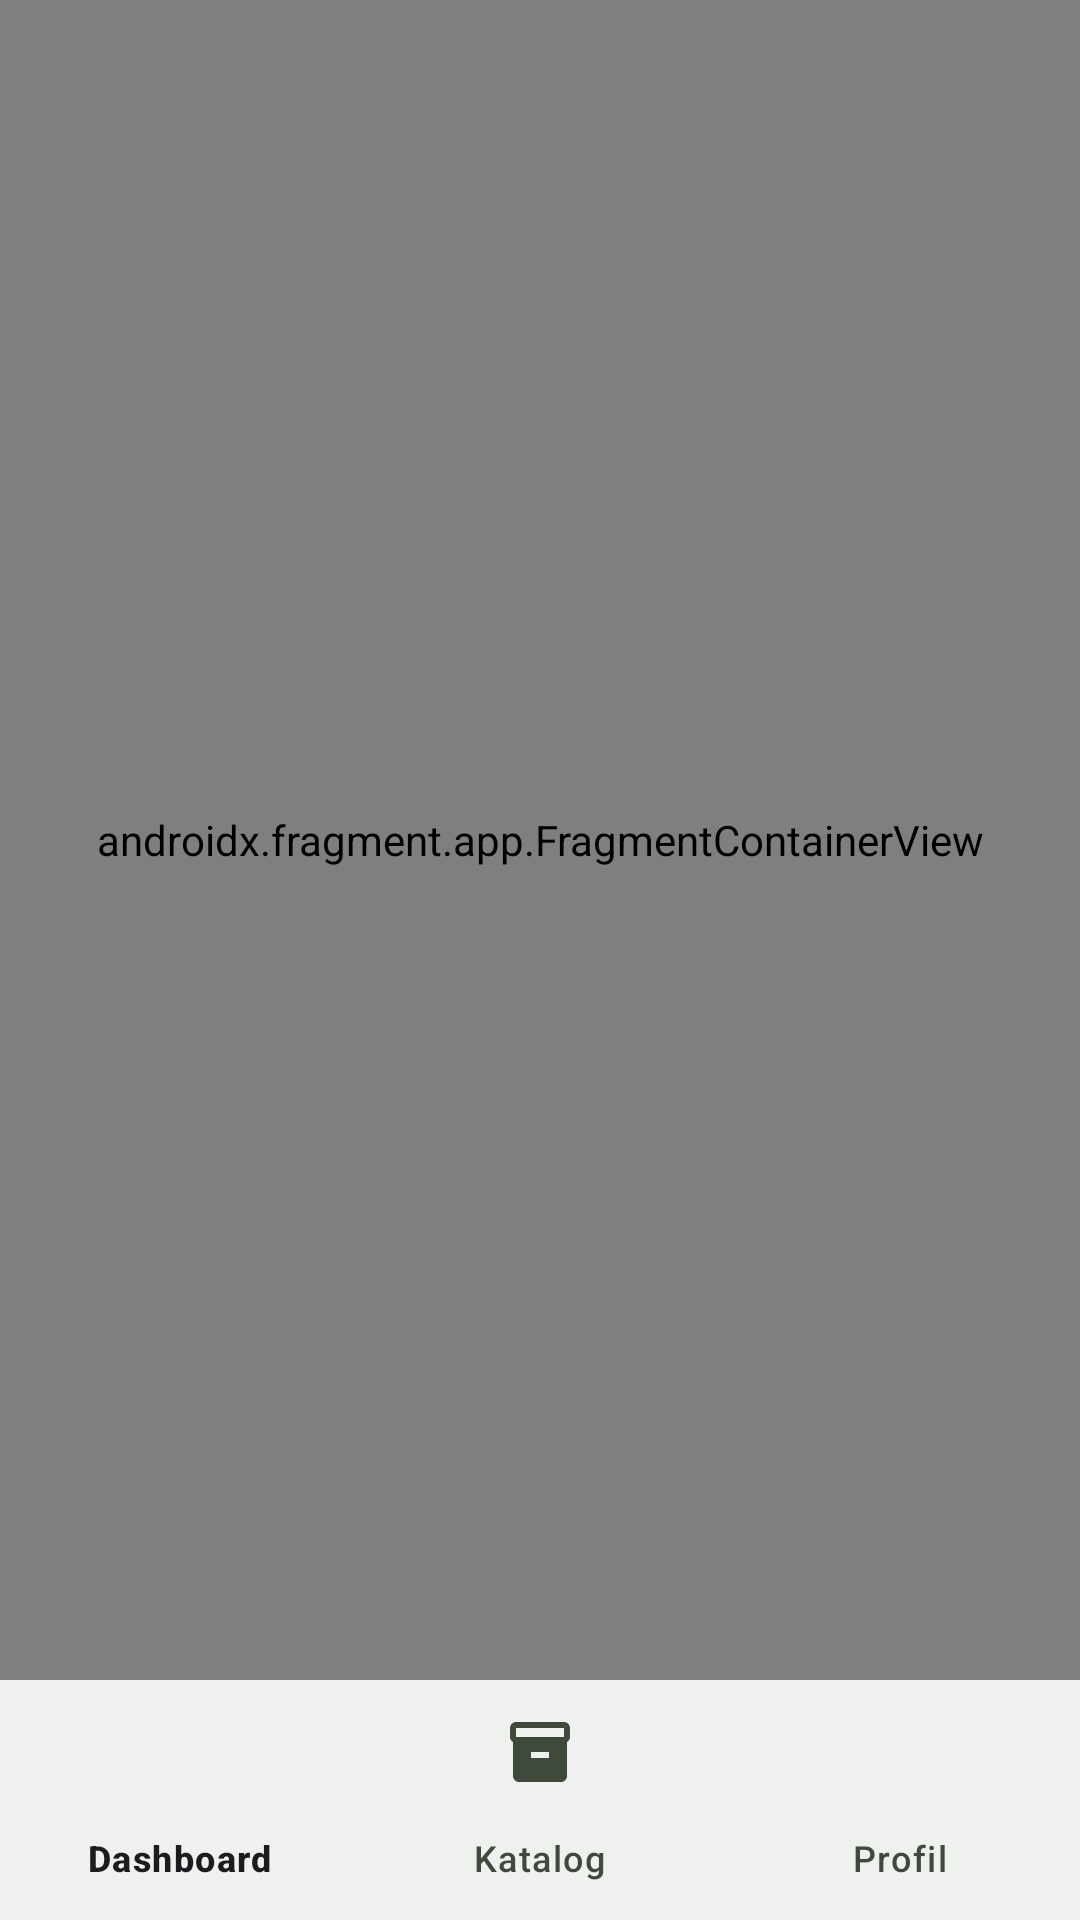

Here is an Android app screen rendered from its layout file. Give the layout XML and the strings, colors and styles it references.
<!-- AndroidManifest.xml: application theme Theme.UAS202404021 -->
<!-- res/layout/activity_main.xml -->
<?xml version="1.0" encoding="utf-8"?>
<androidx.constraintlayout.widget.ConstraintLayout 
    xmlns:android="http://schemas.android.com/apk/res/android"
    xmlns:app="http://schemas.android.com/apk/res-auto"
    xmlns:tools="http://schemas.android.com/tools"
    android:id="@+id/main"
    android:layout_width="match_parent"
    android:layout_height="match_parent"
    tools:context=".MainActivity">

    <androidx.fragment.app.FragmentContainerView
        android:id="@+id/nav_host_fragment"
        android:name="androidx.navigation.fragment.NavHostFragment"
        android:layout_width="0dp"
        android:layout_height="0dp"
        app:defaultNavHost="true"
        app:navGraph="@navigation/nav_graph"
        app:layout_constraintBottom_toTopOf="@id/bottom_nav_view"
        app:layout_constraintEnd_toEndOf="parent"
        app:layout_constraintStart_toStartOf="parent"
        app:layout_constraintTop_toTopOf="parent" />

    <com.google.android.material.bottomnavigation.BottomNavigationView
        android:id="@+id/bottom_nav_view"
        android:layout_width="0dp"
        android:layout_height="wrap_content"
        android:background="?android:attr/windowBackground"
        app:menu="@menu/bottom_nav_menu"
        app:layout_constraintBottom_toBottomOf="parent"
        app:layout_constraintEnd_toEndOf="parent"
        app:layout_constraintStart_toStartOf="parent" />

</androidx.constraintlayout.widget.ConstraintLayout>
<!-- resources referenced by this layout -->
<resources>
  <style name="Theme.UAS202404021" parent="Base.Theme.UAS202404021" />
  <style name="Base.Theme.UAS202404021" parent="Theme.Material3.DayNight.NoActionBar">
          
          <item name="android:statusBarColor">@android:color/transparent</item>
          <item name="android:navigationBarColor">@android:color/transparent</item>
          <item name="android:windowLightStatusBar">true</item>
  
          
          <item name="colorPrimary">@color/primary</item>
          <item name="colorPrimaryDark">@color/primary_dark</item>
          <item name="colorPrimaryContainer">@color/primary_container</item>
          <item name="colorOnPrimary">@color/on_primary</item>
          <item name="colorOnPrimaryContainer">@color/on_primary_container</item>
  
          
          <item name="colorSecondary">@color/secondary</item>
          <item name="colorSecondaryContainer">@color/secondary_container</item>
          <item name="colorOnSecondary">@color/on_secondary</item>
          <item name="colorOnSecondaryContainer">@color/on_secondary_container</item>
  
          
          <item name="colorTertiary">@color/tertiary</item>
          <item name="colorTertiaryContainer">@color/tertiary_container</item>
          <item name="colorOnTertiary">@color/on_tertiary</item>
          <item name="colorOnTertiaryContainer">@color/on_tertiary_container</item>
  
          
          <item name="colorError">@color/error</item>
          <item name="colorErrorContainer">@color/error_container</item>
          <item name="colorOnError">@color/on_error</item>
          <item name="colorOnErrorContainer">@color/on_error_container</item>
  
          
          <item name="colorSurface">@color/surface</item>
          <item name="colorOnSurface">@color/on_surface</item>
          <item name="colorOnSurfaceVariant">@color/on_surface_variant</item>
          <item name="colorSurfaceVariant">@color/surface_variant</item>
  
          
          <item name="colorOutline">@color/outline</item>
          <item name="colorOutlineVariant">@color/outline_variant</item>
  
          
          <item name="android:colorBackground">@color/background</item>
          <item name="colorOnBackground">@color/on_background</item>
      </style>
  <color name="primary">#FF4CAF50</color>
  <color name="primary_dark">#FF2E7D32</color>
  <color name="primary_container">#FF4CAF50</color>
  <color name="on_primary">#FFFFFFFF</color>
  <color name="on_primary_container">#FF003C0B</color>
  <color name="secondary">#FF5D5F5F</color>
  <color name="secondary_container">#FFDCDDDD</color>
  <color name="on_secondary">#FFFFFFFF</color>
  <color name="on_secondary_container">#FF5F6161</color>
  <color name="tertiary">#FF1B6D24</color>
  <color name="tertiary_container">#FF5DAC5B</color>
  <color name="on_tertiary">#FFFFFFFF</color>
  <color name="on_tertiary_container">#FF003C0A</color>
  <color name="error">#FFBA1A1A</color>
  <color name="error_container">#FFFFDAD6</color>
  <color name="on_error">#FFFFFFFF</color>
  <color name="on_error_container">#FF93000A</color>
  <color name="surface">#FFFDF8FD</color>
  <color name="on_surface">#FF1C1B1F</color>
  <color name="on_surface_variant">#FF3F4A3C</color>
  <color name="surface_variant">#FFE5E1E7</color>
  <color name="outline">#FF6F7A6B</color>
  <color name="outline_variant">#FFBECAB9</color>
  <color name="background">#FFFDF8FD</color>
  <color name="on_background">#FF1C1B1F</color>
</resources>
